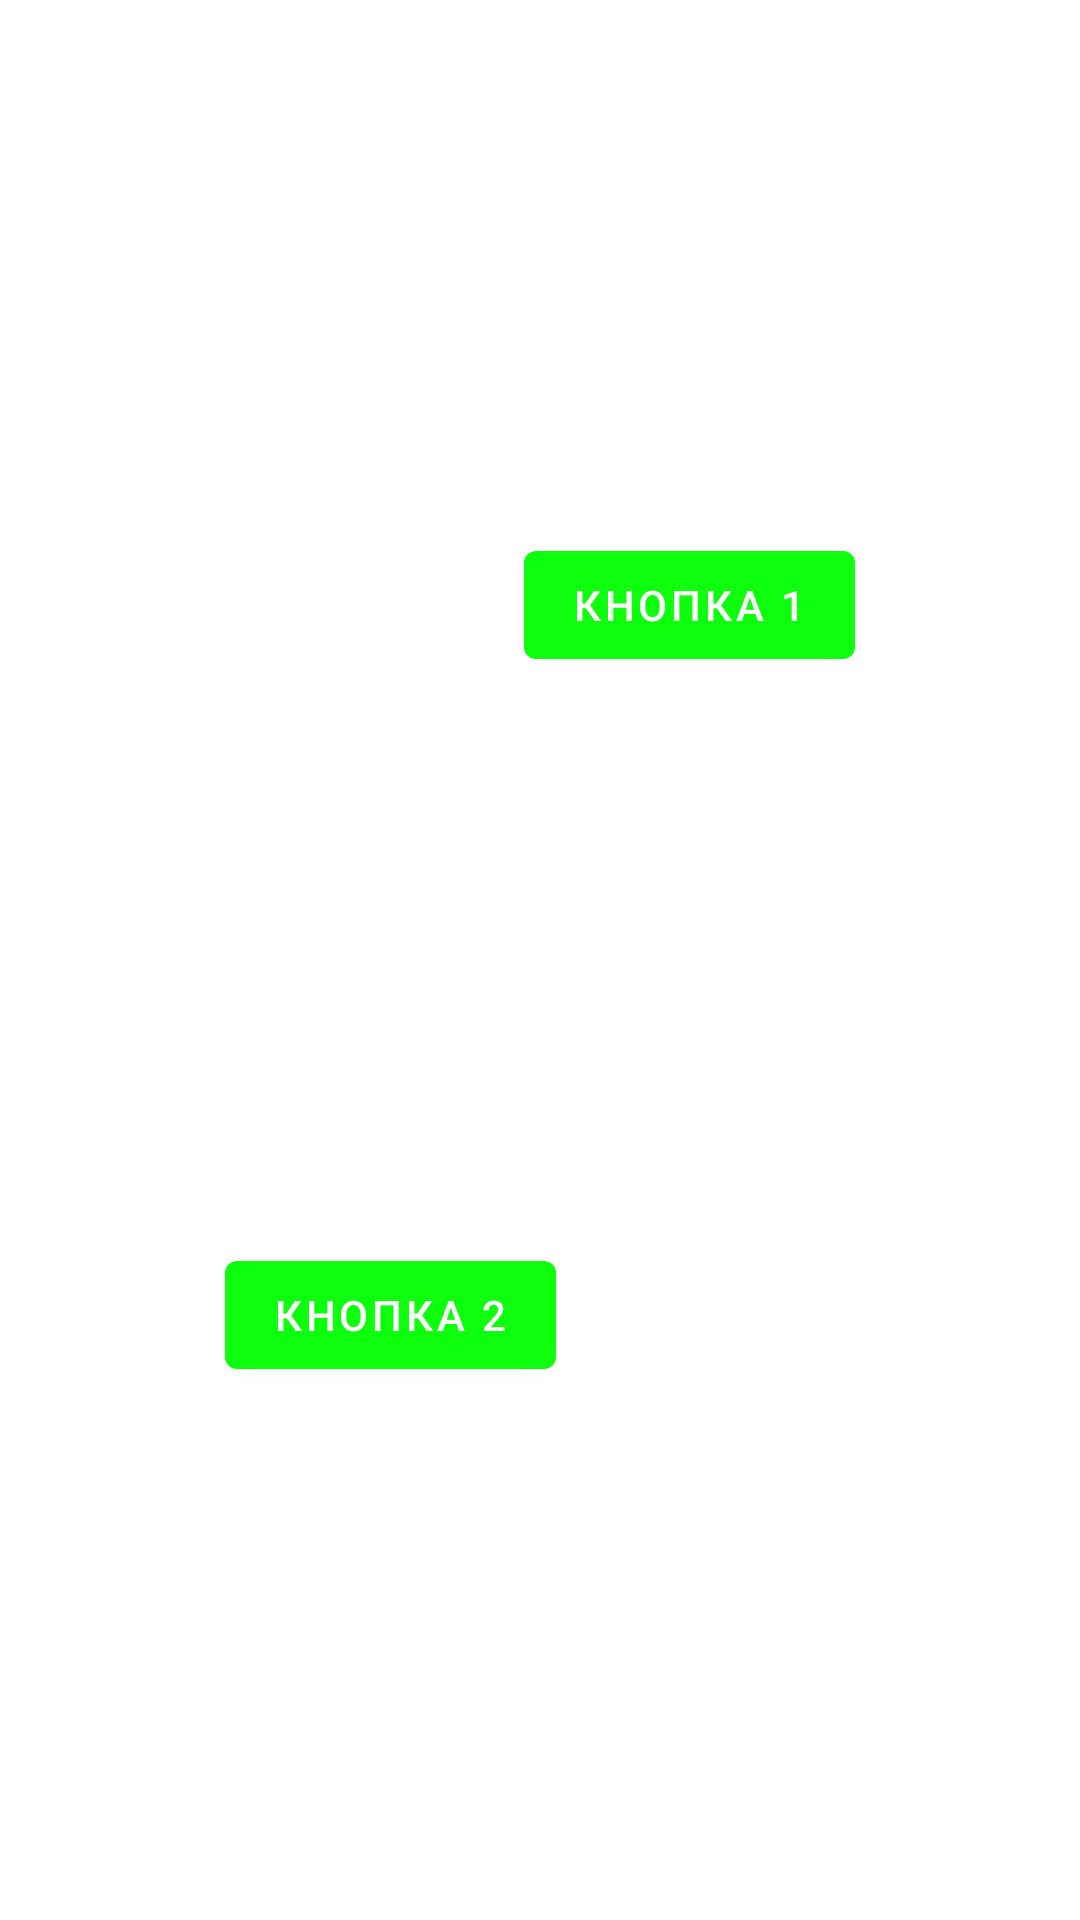

Layout XML and referenced resources for this Android screen:
<!-- AndroidManifest.xml: application theme SplashTheme -->
<!-- res/layout/fragment_motion_end.xml -->
<?xml version="1.0" encoding="utf-8"?>
<androidx.constraintlayout.motion.widget.MotionLayout xmlns:android="http://schemas.android.com/apk/res/android"
    xmlns:app="http://schemas.android.com/apk/res-auto"
    android:layout_width="match_parent"
    android:layout_height="match_parent"
    app:layoutDescription="@xml/fragment_motion_scene">


    <com.google.android.material.button.MaterialButton
        android:id="@+id/btn1"
        android:layout_width="wrap_content"
        android:layout_height="wrap_content"
        android:text="@string/_1"
        app:layout_constraintVertical_bias="0.7"
        app:layout_constraintHorizontal_bias="0.3"
        app:layout_constraintBottom_toBottomOf="parent"
        app:layout_constraintEnd_toEndOf="parent"
        app:layout_constraintStart_toStartOf="parent"
        app:layout_constraintTop_toTopOf="parent"
        app:layout_constraintWidth_percent="0.33"  />

    <com.google.android.material.button.MaterialButton
        android:id="@+id/btn2"
        android:layout_width="wrap_content"
        android:layout_height="wrap_content"
        android:text="@string/_2"
        app:layout_constraintVertical_bias="0.3"
        app:layout_constraintHorizontal_bias="0.7"
        app:layout_constraintBottom_toBottomOf="parent"
        app:layout_constraintEnd_toEndOf="parent"
        app:layout_constraintStart_toStartOf="parent"
        app:layout_constraintTop_toTopOf="parent"
        app:layout_constraintWidth_percent="0.33" />

</androidx.constraintlayout.motion.widget.MotionLayout>
<!-- resources referenced by this layout -->
<resources>
  <string name="_1">Кнопка 1</string>
  <string name="_2">Кнопка 2</string>
  <style name="SplashTheme" parent="MyBaseTheme">
          <item name="superColor">@color/white</item>
          <item name="android:windowBackground">@drawable/splash_background</item>
      </style>
  <style name="MyBaseTheme" parent="Theme.MaterialComponents.DayNight.NoActionBar">
  
          <item name="android:navigationBarColor">?superColor</item>
          <item name="colorPrimary">?superColor</item>
          <item name="colorOnPrimary">@color/white</item>
          <item name="colorPrimaryContainer">?superColor</item>
          <item name="colorOnPrimaryContainer">?superColor</item>
          <item name="colorPrimaryInverse">?superColor</item>
          <item name="colorSecondary">?superColor</item>
          <item name="colorOnSecondary">@color/white</item>
          <item name="colorSecondaryContainer">?superColor</item>
          <item name="colorOnSecondaryContainer">?superColor</item>
          <item name="colorTertiary">?superColor</item>
          <item name="colorOnTertiary">@color/white</item>
          <item name="colorTertiaryContainer">?superColor</item>
          <item name="colorOnTertiaryContainer">?superColor</item>
  
          <item name="textAppearanceBody2">@style/MyTextAppearance</item>
  
  
          <item name="android:statusBarColor" tools:targetApi="l">?superColor</item>
          
          <item name="materialButtonStyle">@style/MyButtonStyle</item>
          <item name="textInputStyle">@style/MyInputStyle</item>
          <item name="bottomAppBarStyle">@style/MyBottomAppBarStyle</item>
          <item name="bottomNavigationStyle">@style/MyBottomNavigationStyle</item>
  
      </style>
  <color name="white">#FFFFFFFF</color>
  <style name="MyTextAppearance" parent="TextAppearance.MaterialComponents.Body2">
          <item name="fontFamily">@font/azeret</item>
          <item name="android:fontFamily">sans-serif</item>
          <item name="android:textStyle">normal</item>
          <item name="android:textAllCaps">true</item>
          <item name="android:textSize">22sp</item>
          <item name="android:letterSpacing">0.0108571429</item>
      </style>
  <style name="MyButtonStyle" parent="Widget.MaterialComponents.Button">
          <item name="backgroundTint">#0EFF0E</item>
  
      </style>
  <style name="MyInputStyle" parent="Widget.MaterialComponents.TextInputLayout.OutlinedBox">
          <item name="boxStrokeColor">#0EFF0E</item>
      </style>
  <style name="MyBottomAppBarStyle" parent="Widget.MaterialComponents.BottomAppBar.Colored">
          <item name="backgroundTint">?superColor</item>
      </style>
  <style name="MyBottomNavigationStyle" parent="Widget.MaterialComponents.BottomNavigationView">
  
      </style>
</resources>
